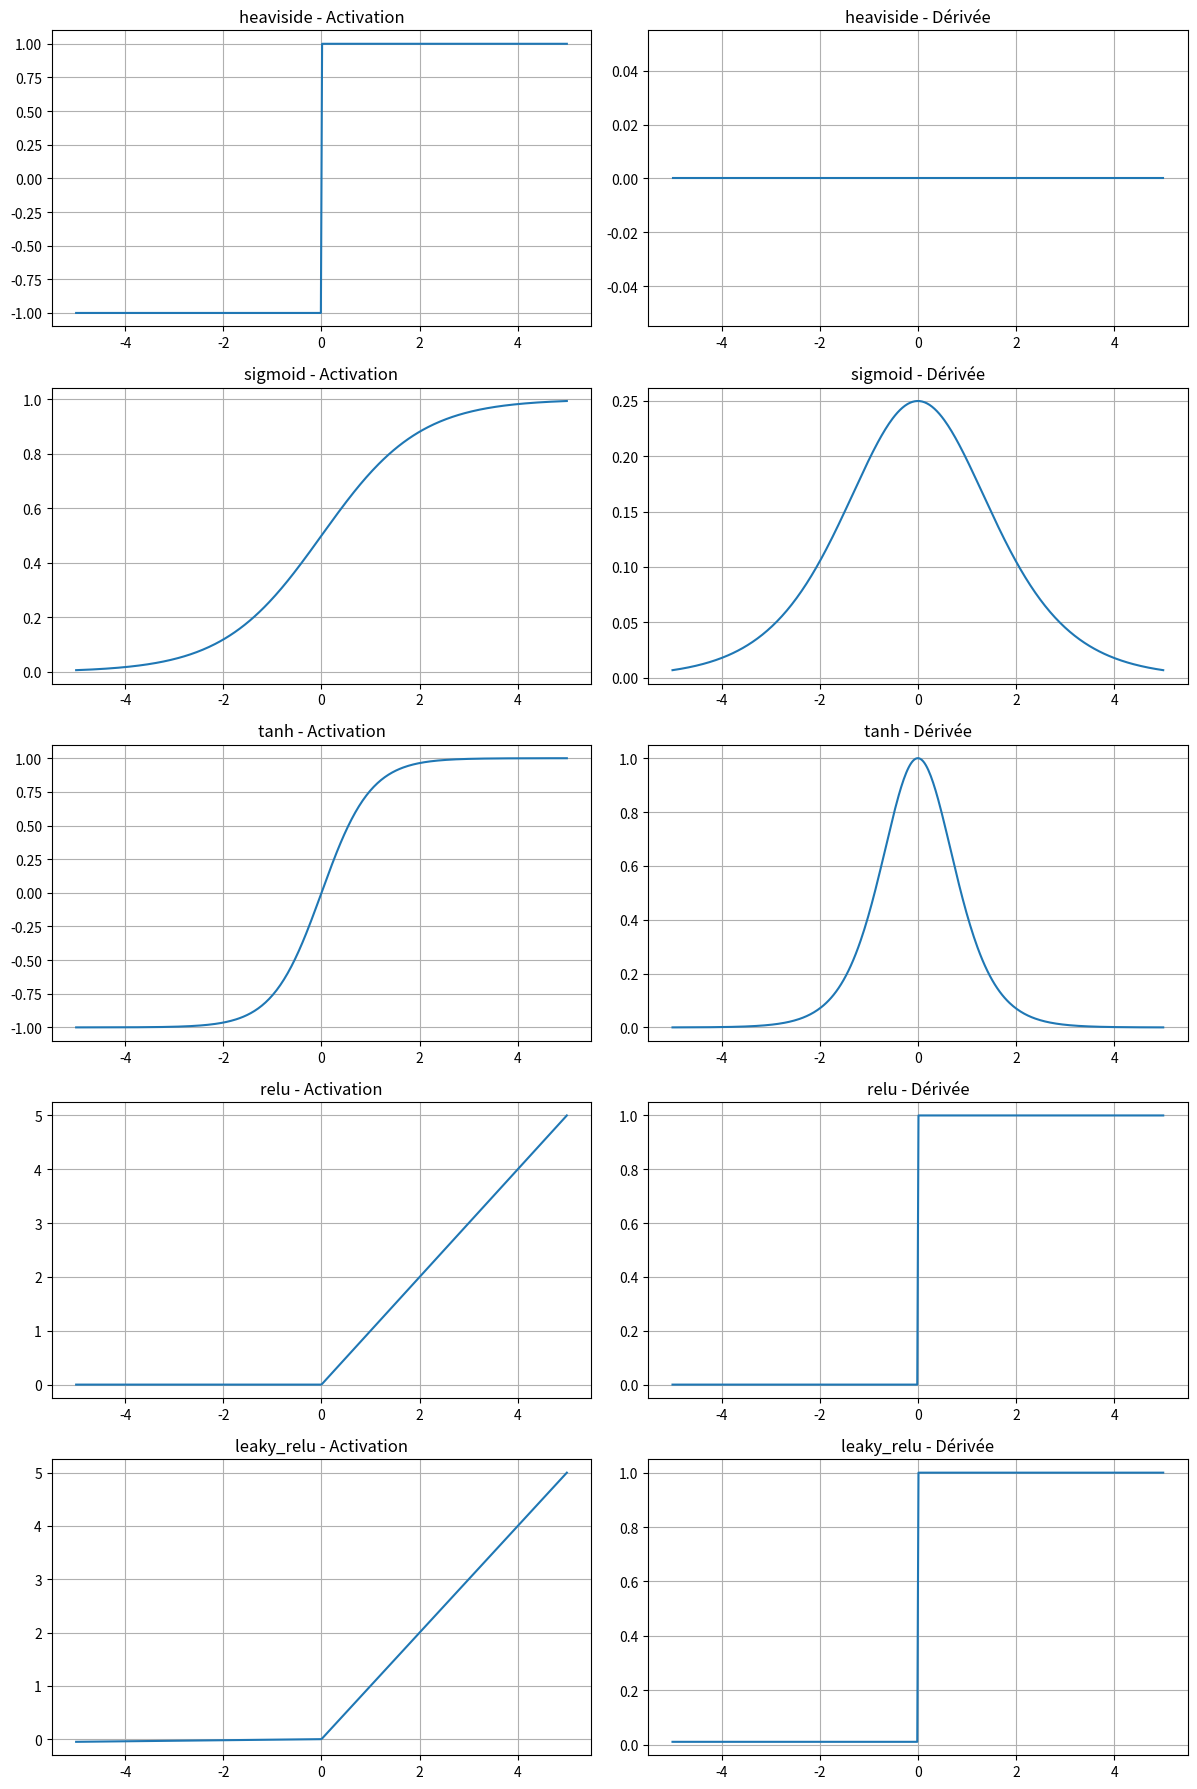

Source code (Python):
import numpy as np
import matplotlib.pyplot as plt


####### Exercice 1 ---------------------


class ActivationFunction:
    def __init__(self, name, alpha=0.01):
        self.name = name.lower()
        self.alpha = alpha  # pour leaky relu qd z negatif

    def apply(self, z):
        if self.name == "heaviside":
            return np.where(z >= 0, 1, -1)  # sort 1 si positif sinon -1
        elif self.name == "sigmoid":
            return 1 / (1 + np.exp(-z))  # fonction en S tres utilisee
        elif self.name == "tanh":
            return np.tanh(z)  # hyperbolique tangent entre -1 et 1
        elif self.name == "relu":
            return np.maximum(0, z)  # garde les pos sinon 0
        elif self.name == "leaky_relu":
            return np.where(z >= 0, z, self.alpha * z)  # comme relu mais laisse un peu passer les neg
        else:
            raise ValueError(f"Activation '{self.name}' non reconnue")  # cas erreur si nom mauvais

    def derivative(self, z):
        if self.name == "heaviside":
            return np.zeros_like(z)  # pas derivee def pour heaviside
        elif self.name == "sigmoid":
            sig = self.apply(z)
            return sig * (1 - sig)  # derivee classique sigmoid
        elif self.name == "tanh":
            return 1 - np.tanh(z) ** 2  # derivee tanh
        elif self.name == "relu":
            return np.where(z > 0, 1, 0)  # 1 si z > 0 sinon 0
        elif self.name == "leaky_relu":
            return np.where(z >= 0, 1, self.alpha)  # pareil que relu mais alpha pour les neg
        else:
            raise ValueError(f"derivee de '{self.name}' pas definie")  # message si erreur

# generation des valeurs z a tester
z = np.linspace(-5, 5, 400)

# liste des activations a tester
activations = ['heaviside', 'sigmoid', 'tanh', 'relu', 'leaky_relu']

# creation des subplots pour afficher
fig, axes = plt.subplots(len(activations), 2, figsize=(12, 18))

for i, name in enumerate(activations):
    af = ActivationFunction(name)
    axes[i, 0].plot(z, af.apply(z))  # plot la fonction
    axes[i, 0].set_title(f"{name} - Activation")  # titre du graphique
    axes[i, 0].grid(True)

    axes[i, 1].plot(z, af.derivative(z))  # plot la derivee
    axes[i, 1].set_title(f"{name} - Dérivée")  # titre derivee
    axes[i, 1].grid(True)

plt.tight_layout()
plt.show()  # affiche tout
